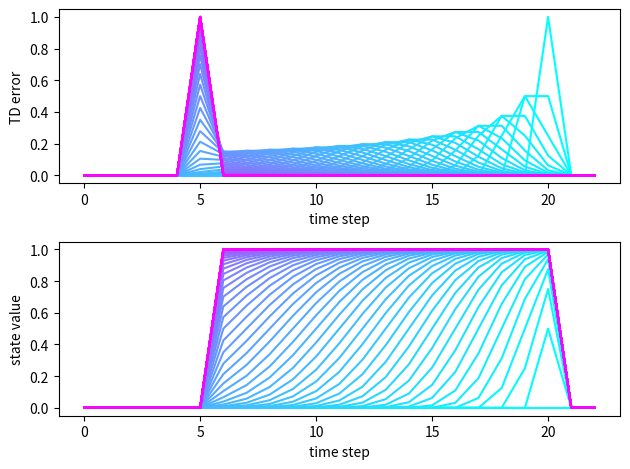

Reproduce this figure in Python.
import numpy as np
import matplotlib.pyplot as plt
alpha = 0.5
num_steps = 23
num_episodes = 70

stim_time = 6
reward_time = 20

weight = np.zeros(num_steps)

stim = np.zeros(num_steps)
stim[stim_time] = 1

reward = np.zeros(num_steps)
reward[reward_time] = 1

TD_errors = np.zeros(num_steps)
state_values = np.zeros(num_steps)

print(f"stim: {stim}")
print(f"reward: {reward}")
print(f"weight: {weight}")

plt.figure(tight_layout=True)
colormap = plt.get_cmap("cool")

for i in range(num_episodes):
    state_values = np.zeros(num_steps)
    for time in range(num_steps - 1):
        for tau in range(time):
            state_values[time] += weight[tau] * stim[time - tau]
    for time in range(num_steps - 1):  
        for tau in range(time):  
            TD_errors[time] = reward[time] + state_values[time + 1] - state_values[time]    
            weight[tau] += alpha * TD_errors[time] * stim[time - tau]
    print(f"trial {i}")
    print(f"state_values: {state_values}")
    print(f"TD_errors: {TD_errors}")
    print(f"weight: {weight}")
    if i % 1 == 0:
        plt.subplot(211, xlabel="time step", ylabel="TD error")
        plt.plot(TD_errors, color=colormap(i / num_episodes))
        plt.subplot(212, xlabel="time step", ylabel="state value")
        plt.plot(state_values, color=colormap(i / num_episodes))

plt.savefig("td_learning.png", dpi=600, bbox_inches='tight')

